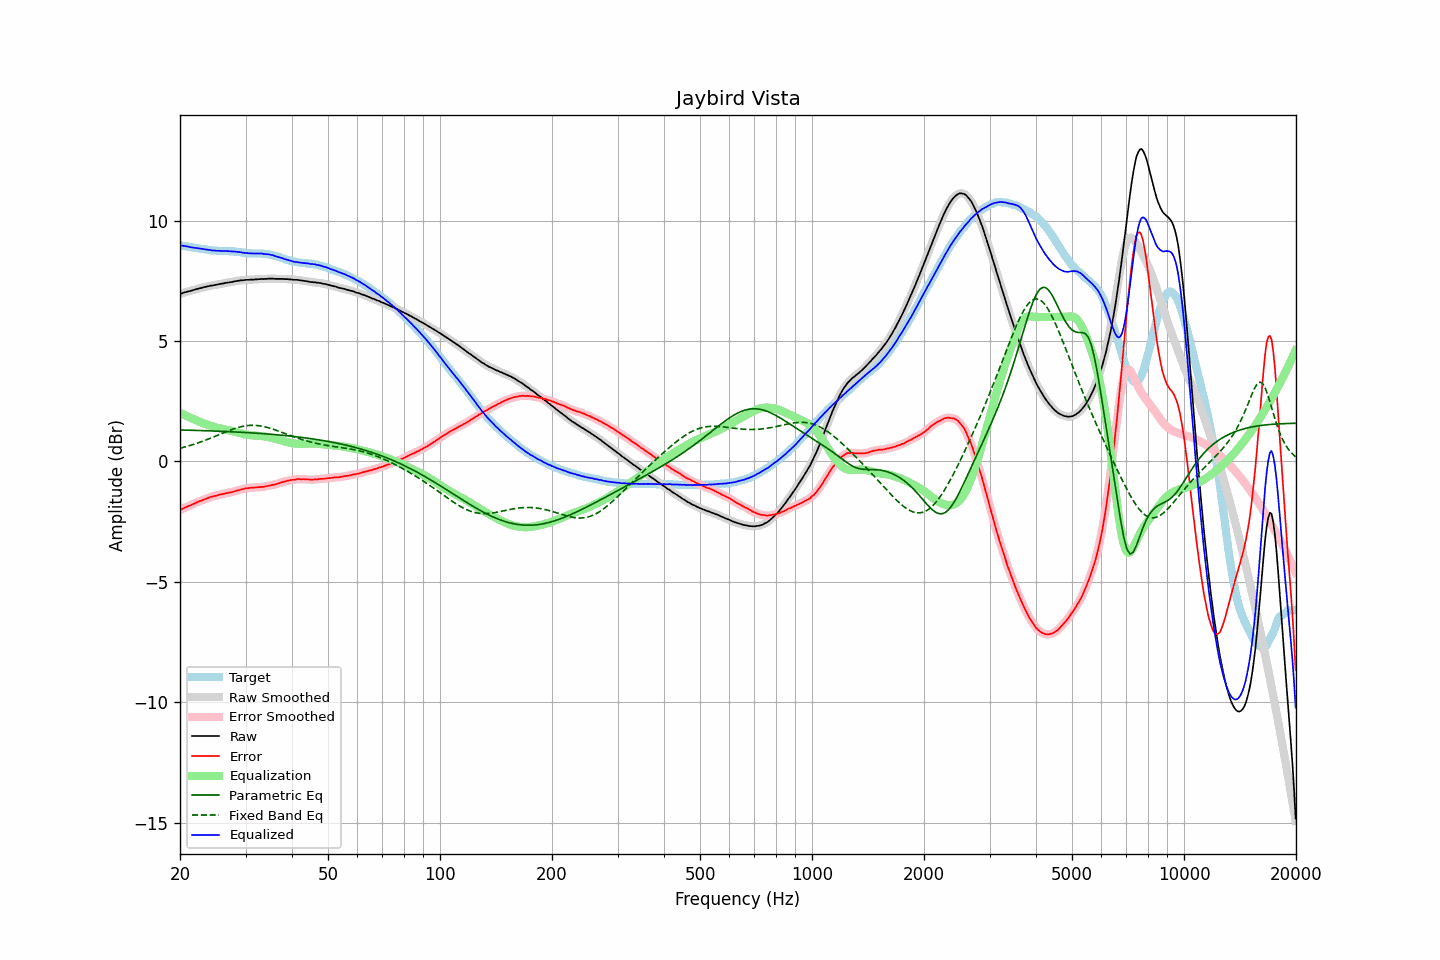

Values plotted in this chart, from the file beside it:
frequency, raw, error, smoothed, error_smoothed, equalization, parametric_eq, fixed_band_eq, equalized_raw, equalized_smoothed, target
20.00, 6.95, -2.02, 6.95, -2.02, 2.02, 1.31, 0.55, 8.97, 8.97, 8.97
20.20, 6.98, -1.98, 6.98, -1.98, 1.98, 1.31, 0.57, 8.96, 8.96, 8.96
20.40, 7.00, -1.95, 7.00, -1.95, 1.95, 1.31, 0.59, 8.95, 8.95, 8.95
20.61, 7.02, -1.92, 7.02, -1.92, 1.92, 1.30, 0.60, 8.94, 8.94, 8.94
20.81, 7.04, -1.89, 7.04, -1.89, 1.89, 1.30, 0.62, 8.93, 8.93, 8.93
21.02, 7.06, -1.86, 7.06, -1.86, 1.86, 1.30, 0.64, 8.92, 8.92, 8.92
21.23, 7.07, -1.84, 7.07, -1.83, 1.83, 1.30, 0.66, 8.90, 8.90, 8.91
21.44, 7.09, -1.80, 7.09, -1.80, 1.80, 1.30, 0.68, 8.89, 8.89, 8.89
21.66, 7.11, -1.77, 7.11, -1.78, 1.77, 1.29, 0.70, 8.88, 8.88, 8.88
21.87, 7.13, -1.74, 7.13, -1.74, 1.74, 1.29, 0.72, 8.87, 8.87, 8.87
22.09, 7.15, -1.71, 7.15, -1.71, 1.71, 1.29, 0.74, 8.86, 8.86, 8.86
22.31, 7.17, -1.68, 7.17, -1.68, 1.68, 1.29, 0.77, 8.86, 8.85, 8.85
22.54, 7.19, -1.65, 7.19, -1.65, 1.66, 1.29, 0.79, 8.85, 8.84, 8.84
22.76, 7.20, -1.63, 7.20, -1.63, 1.63, 1.28, 0.81, 8.83, 8.83, 8.83
22.99, 7.22, -1.61, 7.22, -1.60, 1.60, 1.28, 0.84, 8.82, 8.82, 8.83
23.22, 7.24, -1.58, 7.24, -1.58, 1.57, 1.28, 0.86, 8.81, 8.81, 8.82
23.45, 7.25, -1.55, 7.25, -1.55, 1.55, 1.28, 0.89, 8.80, 8.80, 8.80
23.69, 7.27, -1.52, 7.27, -1.52, 1.53, 1.28, 0.91, 8.80, 8.79, 8.79
23.92, 7.28, -1.50, 7.28, -1.50, 1.50, 1.27, 0.94, 8.78, 8.78, 8.78
24.16, 7.30, -1.47, 7.29, -1.48, 1.48, 1.27, 0.97, 8.78, 8.78, 8.77
24.40, 7.30, -1.46, 7.31, -1.46, 1.46, 1.27, 0.99, 8.76, 8.77, 8.76
24.65, 7.32, -1.44, 7.32, -1.44, 1.44, 1.27, 1.02, 8.76, 8.76, 8.76
24.89, 7.33, -1.43, 7.33, -1.43, 1.42, 1.26, 1.05, 8.75, 8.75, 8.76
25.14, 7.34, -1.41, 7.34, -1.41, 1.40, 1.26, 1.08, 8.74, 8.75, 8.75
25.39, 7.36, -1.38, 7.36, -1.39, 1.39, 1.26, 1.11, 8.75, 8.75, 8.74
25.65, 7.37, -1.37, 7.37, -1.37, 1.37, 1.26, 1.13, 8.74, 8.74, 8.74
25.91, 7.38, -1.36, 7.38, -1.36, 1.36, 1.25, 1.16, 8.74, 8.74, 8.74
26.16, 7.39, -1.35, 7.39, -1.34, 1.34, 1.25, 1.19, 8.73, 8.74, 8.74
26.43, 7.41, -1.33, 7.41, -1.33, 1.33, 1.25, 1.22, 8.74, 8.74, 8.73
26.69, 7.42, -1.31, 7.42, -1.31, 1.32, 1.24, 1.24, 8.74, 8.74, 8.73
26.96, 7.43, -1.30, 7.43, -1.30, 1.30, 1.24, 1.27, 8.73, 8.73, 8.73
27.23, 7.44, -1.29, 7.44, -1.29, 1.29, 1.24, 1.30, 8.73, 8.73, 8.73
27.50, 7.45, -1.28, 7.45, -1.28, 1.27, 1.23, 1.32, 8.72, 8.72, 8.73
27.77, 7.46, -1.26, 7.46, -1.26, 1.25, 1.23, 1.34, 8.71, 8.72, 8.72
28.05, 7.48, -1.23, 7.48, -1.24, 1.24, 1.23, 1.37, 8.72, 8.71, 8.71
28.33, 7.49, -1.22, 7.49, -1.22, 1.22, 1.22, 1.39, 8.71, 8.71, 8.71
28.62, 7.50, -1.20, 7.50, -1.20, 1.20, 1.22, 1.41, 8.70, 8.70, 8.70
28.90, 7.51, -1.18, 7.51, -1.18, 1.18, 1.22, 1.43, 8.69, 8.69, 8.69
29.19, 7.52, -1.16, 7.52, -1.16, 1.16, 1.21, 1.44, 8.68, 8.68, 8.68
29.48, 7.52, -1.15, 7.52, -1.15, 1.15, 1.21, 1.46, 8.67, 8.67, 8.67
29.78, 7.53, -1.13, 7.53, -1.13, 1.13, 1.21, 1.47, 8.66, 8.66, 8.66
30.08, 7.54, -1.11, 7.54, -1.12, 1.12, 1.20, 1.48, 8.66, 8.65, 8.65
30.38, 7.54, -1.11, 7.54, -1.11, 1.11, 1.20, 1.49, 8.65, 8.65, 8.65
30.68, 7.54, -1.10, 7.54, -1.10, 1.10, 1.19, 1.50, 8.64, 8.64, 8.64
30.99, 7.55, -1.09, 7.55, -1.09, 1.09, 1.19, 1.50, 8.64, 8.64, 8.64
31.30, 7.55, -1.09, 7.55, -1.09, 1.09, 1.19, 1.50, 8.64, 8.64, 8.64
31.61, 7.55, -1.08, 7.55, -1.08, 1.08, 1.18, 1.50, 8.63, 8.63, 8.63
31.93, 7.56, -1.08, 7.56, -1.08, 1.08, 1.18, 1.50, 8.64, 8.63, 8.64
32.24, 7.56, -1.07, 7.56, -1.07, 1.07, 1.17, 1.49, 8.63, 8.63, 8.63
32.57, 7.57, -1.06, 7.57, -1.07, 1.07, 1.17, 1.49, 8.64, 8.64, 8.63
32.89, 7.57, -1.07, 7.57, -1.06, 1.06, 1.16, 1.48, 8.63, 8.63, 8.64
33.22, 7.58, -1.05, 7.57, -1.05, 1.05, 1.16, 1.47, 8.63, 8.63, 8.63
33.55, 7.57, -1.06, 7.58, -1.05, 1.04, 1.15, 1.45, 8.61, 8.62, 8.63
33.89, 7.58, -1.03, 7.58, -1.04, 1.03, 1.15, 1.44, 8.61, 8.61, 8.61
34.23, 7.58, -1.03, 7.58, -1.02, 1.02, 1.14, 1.42, 8.60, 8.60, 8.61
34.57, 7.59, -1.01, 7.59, -1.01, 1.01, 1.14, 1.40, 8.60, 8.60, 8.60
34.92, 7.59, -0.99, 7.59, -0.99, 1.00, 1.13, 1.38, 8.59, 8.59, 8.58
35.27, 7.59, -0.98, 7.59, -0.98, 0.98, 1.13, 1.36, 8.57, 8.57, 8.57
35.62, 7.59, -0.96, 7.59, -0.97, 0.97, 1.12, 1.34, 8.56, 8.55, 8.55
35.97, 7.58, -0.96, 7.58, -0.95, 0.95, 1.12, 1.32, 8.53, 8.53, 8.54
... 635 more rows
